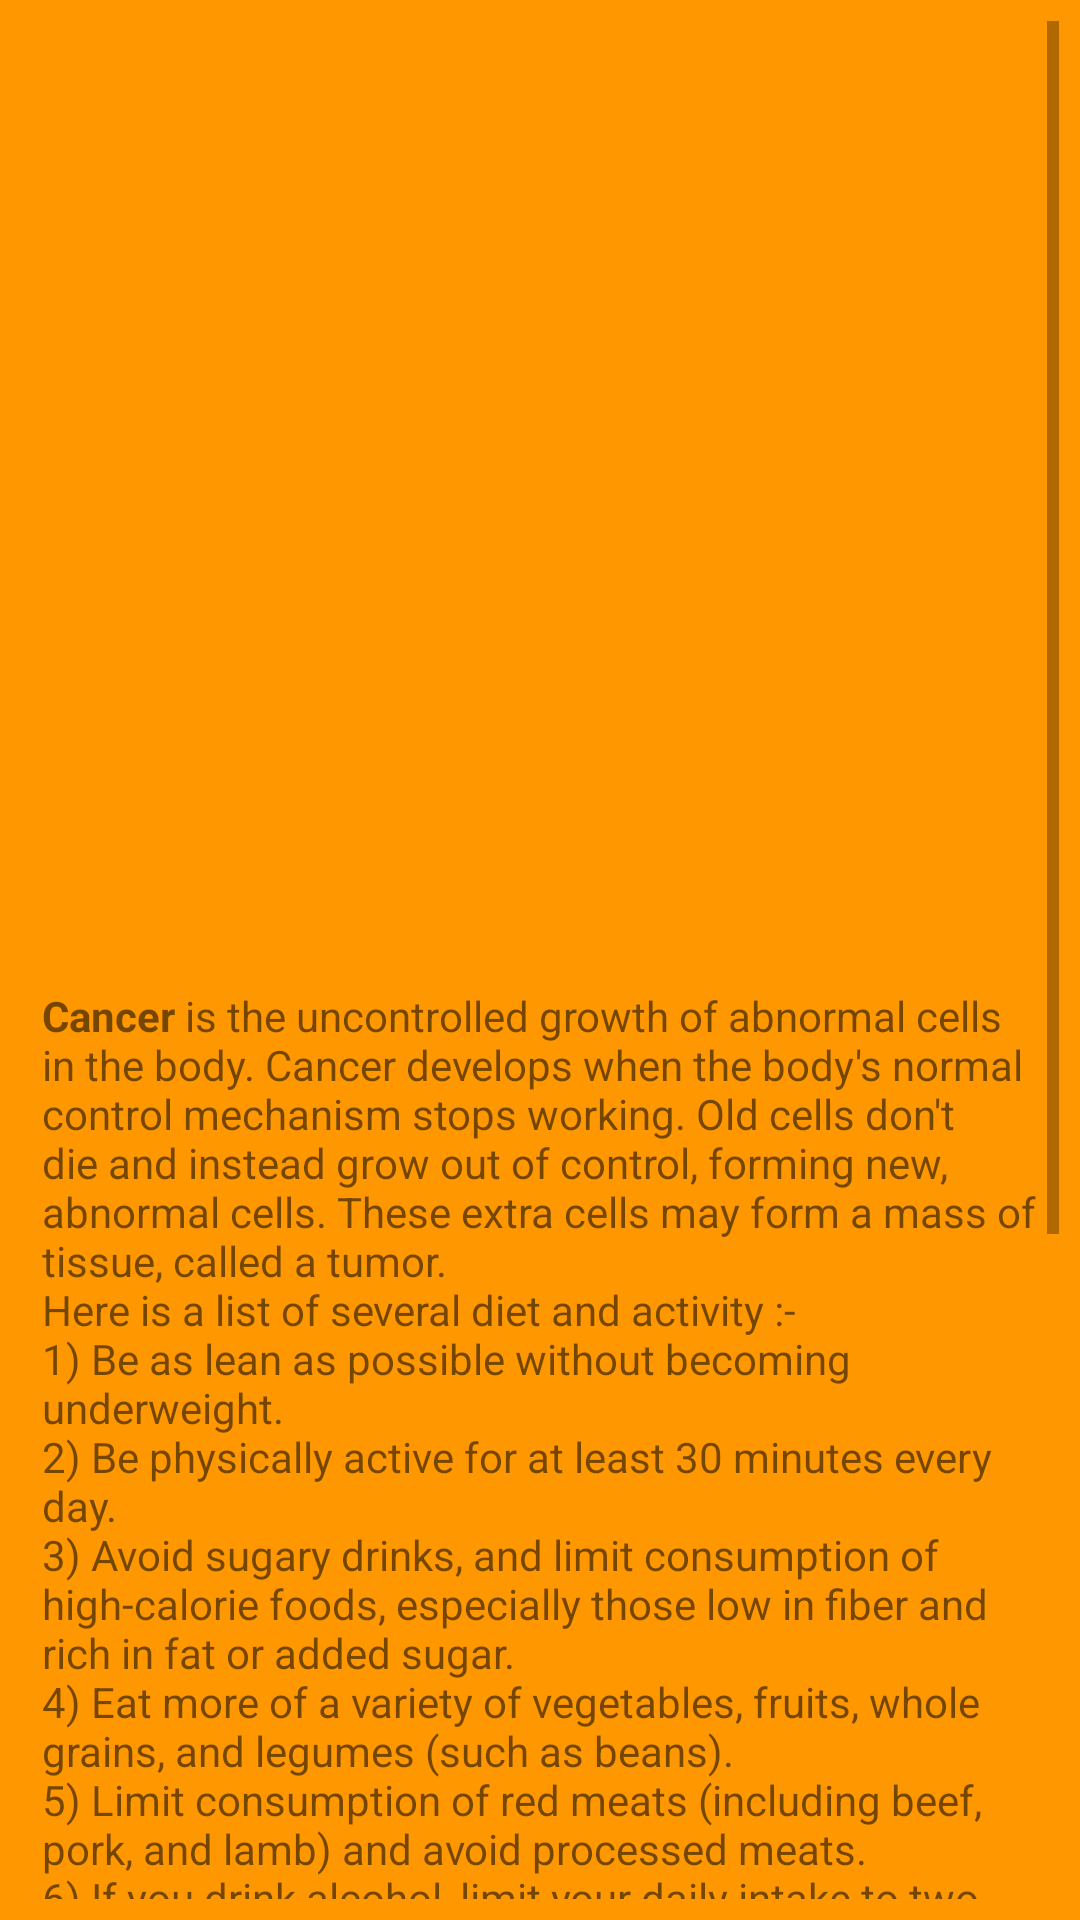

Write the Android layout XML for this screen, with the resource values it uses.
<!-- AndroidManifest.xml: application theme AppTheme -->
<!-- res/layout/activity_cancer.xml -->
<?xml version="1.0" encoding="utf-8"?>
<RelativeLayout xmlns:android="http://schemas.android.com/apk/res/android"
    xmlns:app="http://schemas.android.com/apk/res-auto"
    xmlns:tools="http://schemas.android.com/tools"
    android:id="@+id/RelativeCancerLayout"
    android:layout_width="match_parent"
    android:layout_height="match_parent"
    tools:context=".Cancer"
    android:background="@color/orange">

    <ScrollView
        android:id="@+id/scrollview_1"
        android:layout_width="512dp"
        android:layout_height="750dp"
        android:layout_marginStart="7dp"
        android:layout_marginLeft="7dp"
        android:layout_marginTop="7dp"
        android:layout_marginEnd="7dp"
        android:layout_marginRight="7dp"
        android:layout_marginBottom="7dp"
        tools:ignore="UselessParent">

        <LinearLayout
            android:id="@+id/LinearLayout_1"
            android:layout_width="wrap_content"
            android:layout_height="wrap_content"
            android:orientation="vertical"
            tools:ignore="UseCompoundDrawables">

            <ImageView
                android:id="@+id/ImageView_1"
                android:layout_width="match_parent"
                android:layout_height="301dp"
                android:layout_margin="7dp"
                android:contentDescription="@string/todo"
                android:src="@drawable/cancer" />

            <TextView
                android:id="@+id/textView_1"
                android:layout_width="wrap_content"
                android:layout_height="640dp"
                android:layout_margin="7dp"
                android:layout_marginStart="5dp"
                android:layout_marginLeft="5dp"
                android:layout_marginTop="2dp"
                android:layout_marginEnd="5dp"
                android:layout_marginRight="5dp"
                android:layout_marginBottom="5dp"
                android:text="@string/infocancer" />

        </LinearLayout>


    </ScrollView>

</RelativeLayout>
<!-- resources referenced by this layout -->
<resources>
  <color name="orange">#FF9800</color>
  <string name="infocancer">
          <b>Cancer</b> is the uncontrolled growth of abnormal cells in the body.
          Cancer develops when the body\'s normal control mechanism stops working.
          Old cells don\'t die and instead grow out of control, forming new, abnormal cells. These extra cells may form a mass of tissue, called a tumor.
          \nHere is a list of several  diet and activity :-
          \n1) Be as lean as possible without becoming underweight.
          \n2) Be physically active for at least 30 minutes every day.
          \n3) Avoid sugary drinks, and limit consumption of high-calorie foods, especially those low in fiber and rich in fat or added sugar.
          \n4) Eat more of a variety of vegetables, fruits, whole grains, and legumes (such as beans).
          \n5) Limit consumption of red meats (including beef, pork, and lamb) and avoid processed meats.
          \n6) If you drink alcohol, limit your daily intake to two drinks for men and one drink for women.
          \n7) Limit consumption of salty foods and food processed with salt (sodium).
          \n8) Do not use supplements to try to protect against cancer.
          \n9) It is best for mothers to exclusively breastfeed their babies for up to six months and then add other liquids and foods.
          \n10)After treatment, cancer survivors should follow the recommendations for cancer prevention.
  </string>
  <string name="todo">TODO</string>
  <style name="AppTheme" parent="Theme.AppCompat.Light.NoActionBar">
  
          
          <item name="colorPrimary">@color/colorPrimary</item>
          <item name="colorPrimaryDark">@color/colorPrimaryDark</item>
          <item name="colorAccent">@color/colorAccent</item>
  
  
      </style>
  <color name="colorPrimary">#008577</color>
  <color name="colorPrimaryDark">#00574B</color>
  <color name="colorAccent">#D81B60</color>
</resources>
